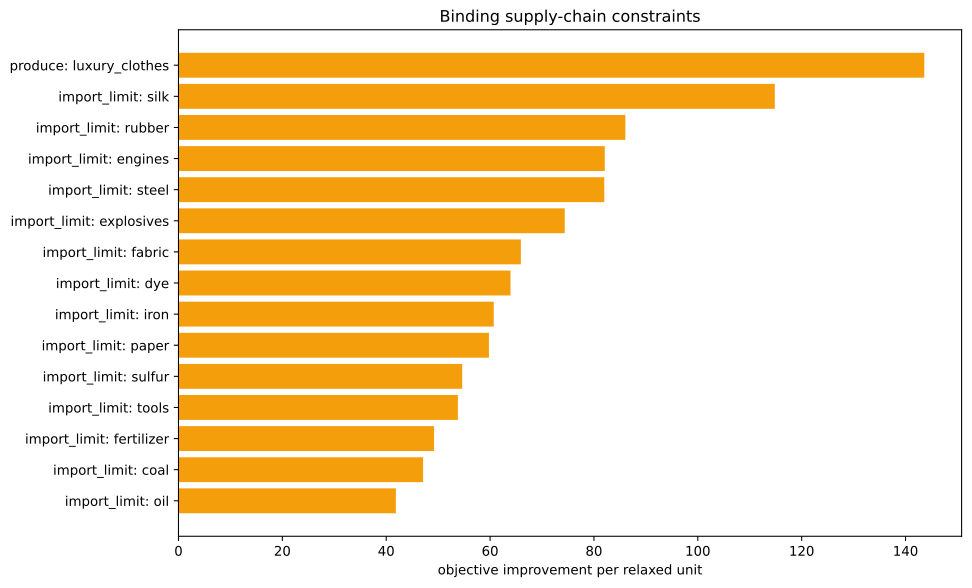

Data behind this chart, as committed beside it:
kind, family, label, realized_value, bound, slack, residual, binding, solver_marginal, improvement_per_unit
inequality, import_limit, ammunition, 0.0, 0.0, 0.0, 0.0, True, -0.0, 0.0
inequality, import_limit, small_arms, 0.0, 0.0, 0.0, 0.0, True, -0.0, 0.0
inequality, import_limit, artillery, 0.0, 0.0, 0.0, 0.0, True, -0.0, 0.0
inequality, import_limit, tanks, 0.0, 0.0, 0.0, 0.0, True, -0.0, 0.0
inequality, import_limit, aeroplanes, 0.0, 0.0, 0.0, 0.0, True, -0.0, 0.0
inequality, import_limit, manowars, 0.0, 0.0, 0.0, 0.0, True, -0.0, 0.0
inequality, import_limit, ironclads, 0.0, 0.0, 0.0, 0.0, True, -0.0, 0.0
inequality, import_limit, grain, 0.0, 0.0, 0.0, 0.0, True, -0.0, 0.0
inequality, import_limit, fish, 0.0, 0.0, 0.0, 0.0, True, -0.0, 0.0
inequality, import_limit, fabric, 0.0, 0.0, 0.0, 0.0, True, -65.93, 65.93
inequality, import_limit, wood, -1.1102230246251565e-15, 0.0, 1.1102230246251565e-15, 0.0, True, -35.09, 35.09
inequality, import_limit, groceries, 0.0, 0.0, 0.0, 0.0, True, -0.0, 0.0
inequality, import_limit, clothes, 2.842170943040401e-14, 0.0, -2.842170943040401e-14, 0.0, True, -39.68, 39.68
inequality, import_limit, furniture, 0.0, 0.0, 0.0, 0.0, True, -0.0, 0.0
inequality, import_limit, paper, 0.0, 0.0, 0.0, 0.0, True, -59.78, 59.78
inequality, import_limit, services, 0.0, 0.0, 0.0, 0.0, True, -0.0, 0.0
inequality, import_limit, transportation, -1.4210854715202004e-14, 0.0, 1.4210854715202004e-14, 0.0, True, -36.55, 36.55
inequality, import_limit, electricity, 0.0, 0.0, 0.0, 0.0, True, -35.84, 35.84
inequality, import_limit, merchant_marine, 0.0, 0.0, 0.0, 0.0, True, -0.0, 0.0
inequality, import_limit, clippers, 0.0, 0.0, 0.0, 0.0, True, -0.0, 0.0
inequality, import_limit, steamers, 0.0, 0.0, 0.0, 0.0, True, -0.0, 0.0
inequality, import_limit, silk, 0.0, 0.0, 0.0, 0.0, True, -114.8, 114.8
inequality, import_limit, dye, 7.93809462606987e-15, 0.0, -7.93809462606987e-15, 0.0, True, -63.93, 63.93
inequality, import_limit, sulfur, 7.93809462606987e-15, 0.0, -7.93809462606987e-15, 0.0, True, -54.63, 54.63
inequality, import_limit, coal, -2.7200464103316335e-15, 0.0, 2.7200464103316335e-15, 0.0, True, -47.1, 47.1
inequality, import_limit, iron, -1.7763568394002505e-15, 0.0, 1.7763568394002505e-15, 0.0, True, -60.7, 60.7
inequality, import_limit, lead, 0.0, 0.0, 0.0, 0.0, True, -0.0, 0.0
inequality, import_limit, hardwood, 0.0, 0.0, 0.0, 0.0, True, -0.0, 0.0
inequality, import_limit, rubber, 0.0, 0.0, 0.0, 0.0, True, -86.05, 86.05
inequality, import_limit, oil, 4.405364961712621e-13, 0.0, -4.405364961712621e-13, 0.0, True, -41.86, 41.86
inequality, import_limit, engines, 0.0, 0.0, 0.0, 0.0, True, -82.09, 82.09
inequality, import_limit, steel, -1.4210854715202004e-14, 0.0, 1.4210854715202004e-14, 0.0, True, -81.99, 81.99
inequality, import_limit, glass, 0.0, 0.0, 0.0, 0.0, True, -0.0, 0.0
inequality, import_limit, fertilizer, 0.0, 0.0, 0.0, 0.0, True, -49.22, 49.22
inequality, import_limit, tools, -1.0261236305098009e-13, 0.0, 1.0261236305098009e-13, 0.0, True, -53.8, 53.8
inequality, import_limit, explosives, -3.552713678800501e-15, 0.0, 3.552713678800501e-15, 0.0, True, -74.38, 74.38
inequality, import_limit, porcelain, 0.0, 0.0, 0.0, 0.0, True, -0.0, 0.0
inequality, import_limit, meat, 0.0, 0.0, 0.0, 0.0, True, -0.0, 0.0
inequality, import_limit, fruit, 0.0, 0.0, 0.0, 0.0, True, -0.0, 0.0
inequality, import_limit, liquor, 0.0, 0.0, 0.0, 0.0, True, -0.0, 0.0
inequality, import_limit, wine, 0.0, 0.0, 0.0, 0.0, True, -0.0, 0.0
inequality, import_limit, tea, 0.0, 0.0, 0.0, 0.0, True, -0.0, 0.0
inequality, import_limit, coffee, 0.0, 0.0, 0.0, 0.0, True, -0.0, 0.0
inequality, import_limit, sugar, 0.0, 0.0, 0.0, 0.0, True, -0.0, 0.0
inequality, import_limit, tobacco, 0.0, 0.0, 0.0, 0.0, True, -0.0, 0.0
inequality, import_limit, opium, 0.0, 0.0, 0.0, 0.0, True, -0.0, 0.0
inequality, import_limit, automobiles, 0.0, 0.0, 0.0, 0.0, True, -0.0, 0.0
inequality, import_limit, telephones, 0.0, 0.0, 0.0, 0.0, True, -0.0, 0.0
inequality, import_limit, radios, 0.0, 0.0, 0.0, 0.0, True, -0.0, 0.0
inequality, import_limit, luxury_clothes, -1667, 0.0, 1667, 0.0, False, -0.0, 0.0
inequality, import_limit, luxury_furniture, 0.0, 0.0, 0.0, 0.0, True, -0.0, 0.0
inequality, import_limit, gold, 0.0, 0.0, 0.0, 0.0, True, -0.0, 0.0
inequality, import_limit, fine_art, 0.0, 0.0, 0.0, 0.0, True, -0.0, 0.0
inequality, produce, luxury_clothes, -1667, -1667, 0.0, 0.0, True, -143.6, 143.6
equality, era_cap, era_cap, 0.0, 0.0, , 0.0, True, -0.0, 
equality, banned_building_groups, bg_gold_fields, 0.0, 0.0, , 0.0, True, -0.0, 
equality, banned_building_groups, bg_army, 0.0, 0.0, , 0.0, True, -0.0, 
equality, banned_building_groups, bg_conscription, 0.0, 0.0, , 0.0, True, -0.0, 
equality, banned_building_groups, bg_naval_fortification, 0.0, 0.0, , 0.0, True, -0.0, 
equality, banned_building_groups, bg_naval_administration, 0.0, 0.0, , 0.0, True, -0.0, 
... 16 more rows
